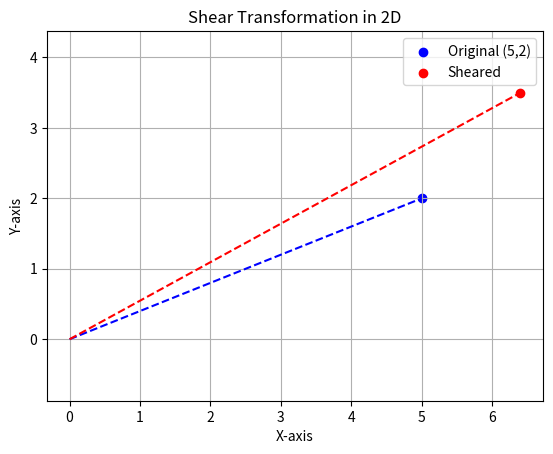

Generate this figure with matplotlib:
import numpy as np
import matplotlib.pyplot as plt

# Define the initial point
original_point = np.array([5, 2])

# Shear transformation matrix (0.7 in X-direction, 0.3 in Y-direction)
shear_mat = np.array([
    [1, 0.7],
    [0.3, 1]
])

# Apply shear transformation
transformed_point = shear_mat @ original_point

# Plotting
plt.figure()
plt.scatter(*original_point, color='blue', label='Original (5,2)')
plt.scatter(*transformed_point, color='red', label='Sheared')

# Draw lines connecting the origin
plt.plot([0, original_point[0]], [0, original_point[1]], 'b--')
plt.plot([0, transformed_point[0]], [0, transformed_point[1]], 'r--')

# Labels and display
plt.legend()
plt.xlabel("X-axis")
plt.ylabel("Y-axis")
plt.grid()
plt.title("Shear Transformation in 2D")
plt.axis('equal')  # Optional for consistent scaling
plt.show()
